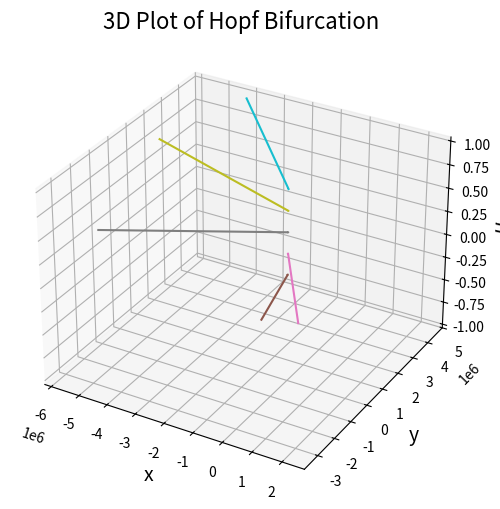

Write the Python code that produced this figure.
import numpy as np
import matplotlib.pyplot as plt
from mpl_toolkits.mplot3d import Axes3D
from scipy.integrate import solve_ivp

def hopf_bifurcation(t, z, mu, delta, w):
    r, phi = z
    drdt = mu * r - delta * r**3
    dphidt = w
    return [drdt, dphidt]

# Parameters
delta = -1  
w = 1  # some constant
mu_values = np.linspace(-1, 1, 10)  
t_span = [0, 50] 
initial_conditions = [0.1, 0.0]  # Initial conditions (r0, phi0)

# 3D plot setup
fig = plt.figure(figsize=(8,6))
ax = fig.add_subplot(111, projection='3d')

r_steady = []

# Simulate and plot for different mu values
for mu in mu_values:
    # Solve the ODE system
    sol = solve_ivp(hopf_bifurcation, t_span, initial_conditions, args=(mu, delta, w), max_step=0.1)
    r = sol.y[0]
    phi = sol.y[1]

    r_steady.append(r[-1])

    # Convert polar to Cartesian coordinates
    x = r * np.cos(phi)
    y = r * np.sin(phi)

    # Plot in 3D
    ax.plot(x, y, mu, label=f'$\mu$={mu:.2f}')
 
# Set plot labels
ax.set_xlabel('x', fontsize=14)
ax.set_ylabel('y', fontsize=14)
ax.set_zlabel('$\\mu$', fontsize=14)
#ax.set_zlabel(r'$\mu$', fontsize=14)
ax.set_title('3D Plot of Hopf Bifurcation', fontsize=16)
ax.grid(True)
plt.show()
#plt.plot(mu_values, r_final, 'bo')
plt.grid
plt.show()